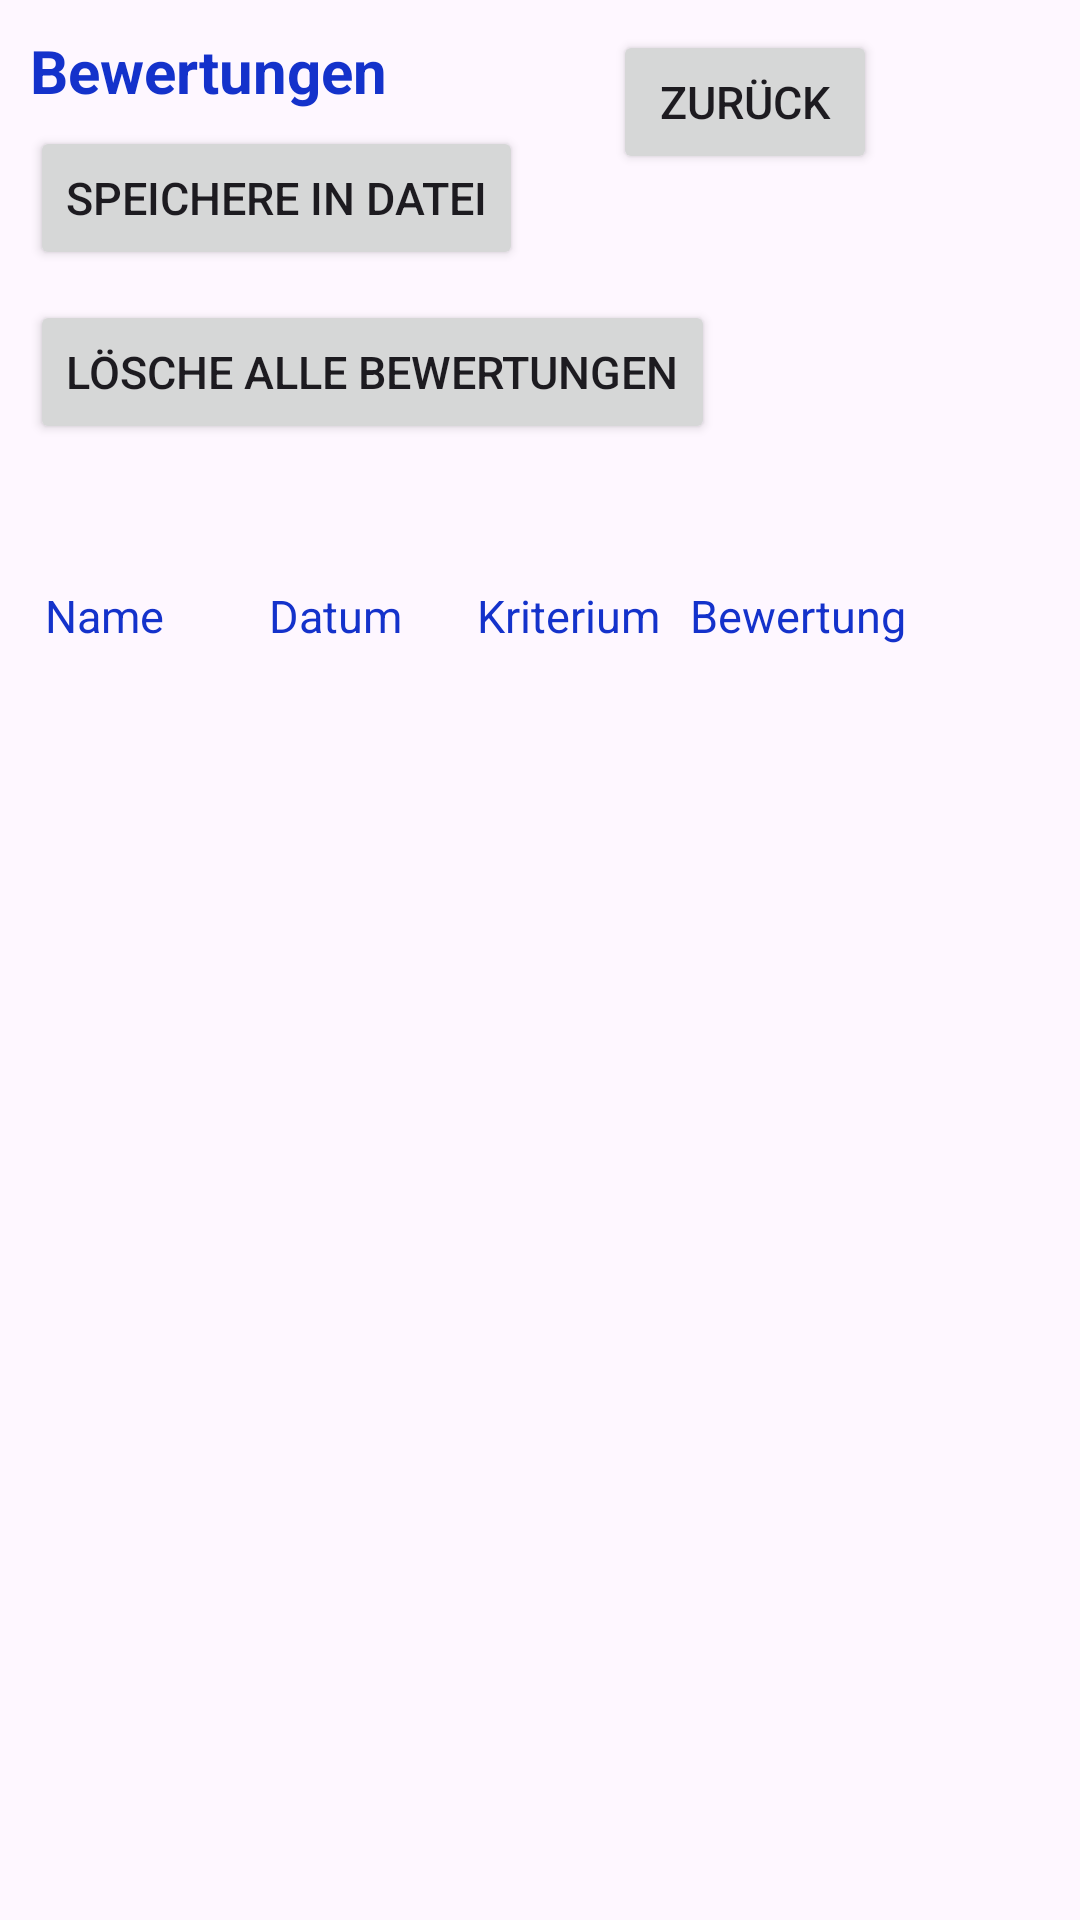

Write the Android layout XML for this screen, with the resource values it uses.
<!-- AndroidManifest.xml: application theme Theme.RatingApp -->
<!-- res/layout/activity_display_ratings.xml -->
<?xml version="1.0" encoding="utf-8"?>

<layout>
    <data>
        <variable
            name="course"
            type="com.ratingapp.Course" />
    </data>
    <LinearLayout xmlns:android="http://schemas.android.com/apk/res/android"
        xmlns:app="http://schemas.android.com/apk/res-auto"
        xmlns:tools="http://schemas.android.com/tools"
        android:id="@+id/main"
        android:layout_width="match_parent"
        android:layout_height="match_parent"
        android:orientation="vertical"
        android:paddingTop="@dimen/activity_vertical_margin"
        android:paddingLeft="10dp"
        android:paddingBottom="@dimen/activity_vertical_margin"
        tools:context=".DisplayRatingsActivity">
        <LinearLayout
            android:layout_width="wrap_content"
            android:layout_height="wrap_content"
            android:orientation="horizontal">
            <LinearLayout
                android:layout_width="wrap_content"
                android:layout_height="wrap_content"
                android:orientation="vertical">
                <TextView
                    android:layout_height="wrap_content"
                    android:layout_width="match_parent"
                    android:textSize="20sp"
                    android:textColor="@color/colorPrimary"
                    android:text="@string/ratings"
                    />
                <Button
                    android:id="@+id/write_into_file"
                    android:layout_width="wrap_content"
                    android:layout_height="wrap_content"
                    android:layout_marginTop="5dp"
                    android:textSize="15sp"
                    android:text="Speichere in Datei" />

            </LinearLayout>
            <Button
                android:layout_width="wrap_content"
                android:layout_height="wrap_content"
                android:layout_gravity="right"
                android:layout_marginTop="20dp"
                android:layout_marginLeft="30dp"
                android:layout_marginRight="5dp"
                android:textSize="15sp"
                android:onClick="goHome"
                android:text="Zurück" />

        </LinearLayout>

        <Button
            android:layout_width="wrap_content"
            android:layout_height="wrap_content"
            android:layout_marginTop="10dp"
            android:textSize="15sp"
            android:onClick="deleteAllRatingsPerStudent"
            android:text="Lösche alle Bewertungen" />
    
        <TextView
            android:id="@+id/name"
            style="@style/TextAppearance.AppCompat.Headline"
            android:layout_height="@dimen/title_height"
            android:layout_width="match_parent"
            android:layout_marginTop="10dp"
            android:text="@{course.getName()}"
            android:textSize="24sp"/>

    <LinearLayout
        android:layout_width="wrap_content"
        android:layout_height="wrap_content"
        android:orientation="horizontal">
        <TextView
            android:layout_height="20dp"
            android:layout_width="match_parent"
            android:layout_marginTop="5dp"
            android:layout_marginLeft="5dp"
            android:text="Name"
            android:textColor="@color/colorPrimary"
            android:textSize="15sp"/>
        <TextView
            android:layout_height="20dp"
            android:layout_width="match_parent"
            android:layout_marginTop="5dp"
            android:layout_marginLeft="35dp"
            android:text="Datum"
            android:textColor="@color/colorPrimary"
            android:textSize="15sp"/>
        <TextView
            android:layout_height="20dp"
            android:layout_width="match_parent"
            android:layout_marginTop="5dp"
            android:layout_marginLeft="25dp"
            android:text="Kriterium"
            android:textColor="@color/colorPrimary"
            android:textSize="15sp"/>
        <TextView
            android:layout_height="20dp"
            android:layout_width="match_parent"
            android:layout_marginTop="5dp"
            android:layout_marginLeft="10dp"
            android:layout_marginRight="5dp"
            android:text="Bewertung"
            android:textColor="@color/colorPrimary"
            android:textSize="15sp"/>
    </LinearLayout>

    <androidx.recyclerview.widget.RecyclerView
        android:id="@+id/recycler_id"
        android:layout_width="match_parent"
        android:layout_height="match_parent"
        android:scrollbars="vertical"/>

    </LinearLayout>
</layout>
<!-- resources referenced by this layout -->
<resources>
  <color name="colorPrimary">#1432CB</color>
  <dimen name="activity_vertical_margin">10dp</dimen>
  <dimen name="title_height">32dp</dimen>
  <string name="ratings"><b>Bewertungen</b></string>
  <style name="Theme.RatingApp" parent="Base.Theme.RatingApp" />
  <style name="Base.Theme.RatingApp" parent="Theme.Material3.DayNight.NoActionBar">
          
          <item name="colorPrimary">@color/colorPrimary</item>
          <item name="colorPrimaryDark">@color/colorPrimaryDark</item>
      </style>
  <color name="colorPrimaryDark">#D38022</color>
</resources>
